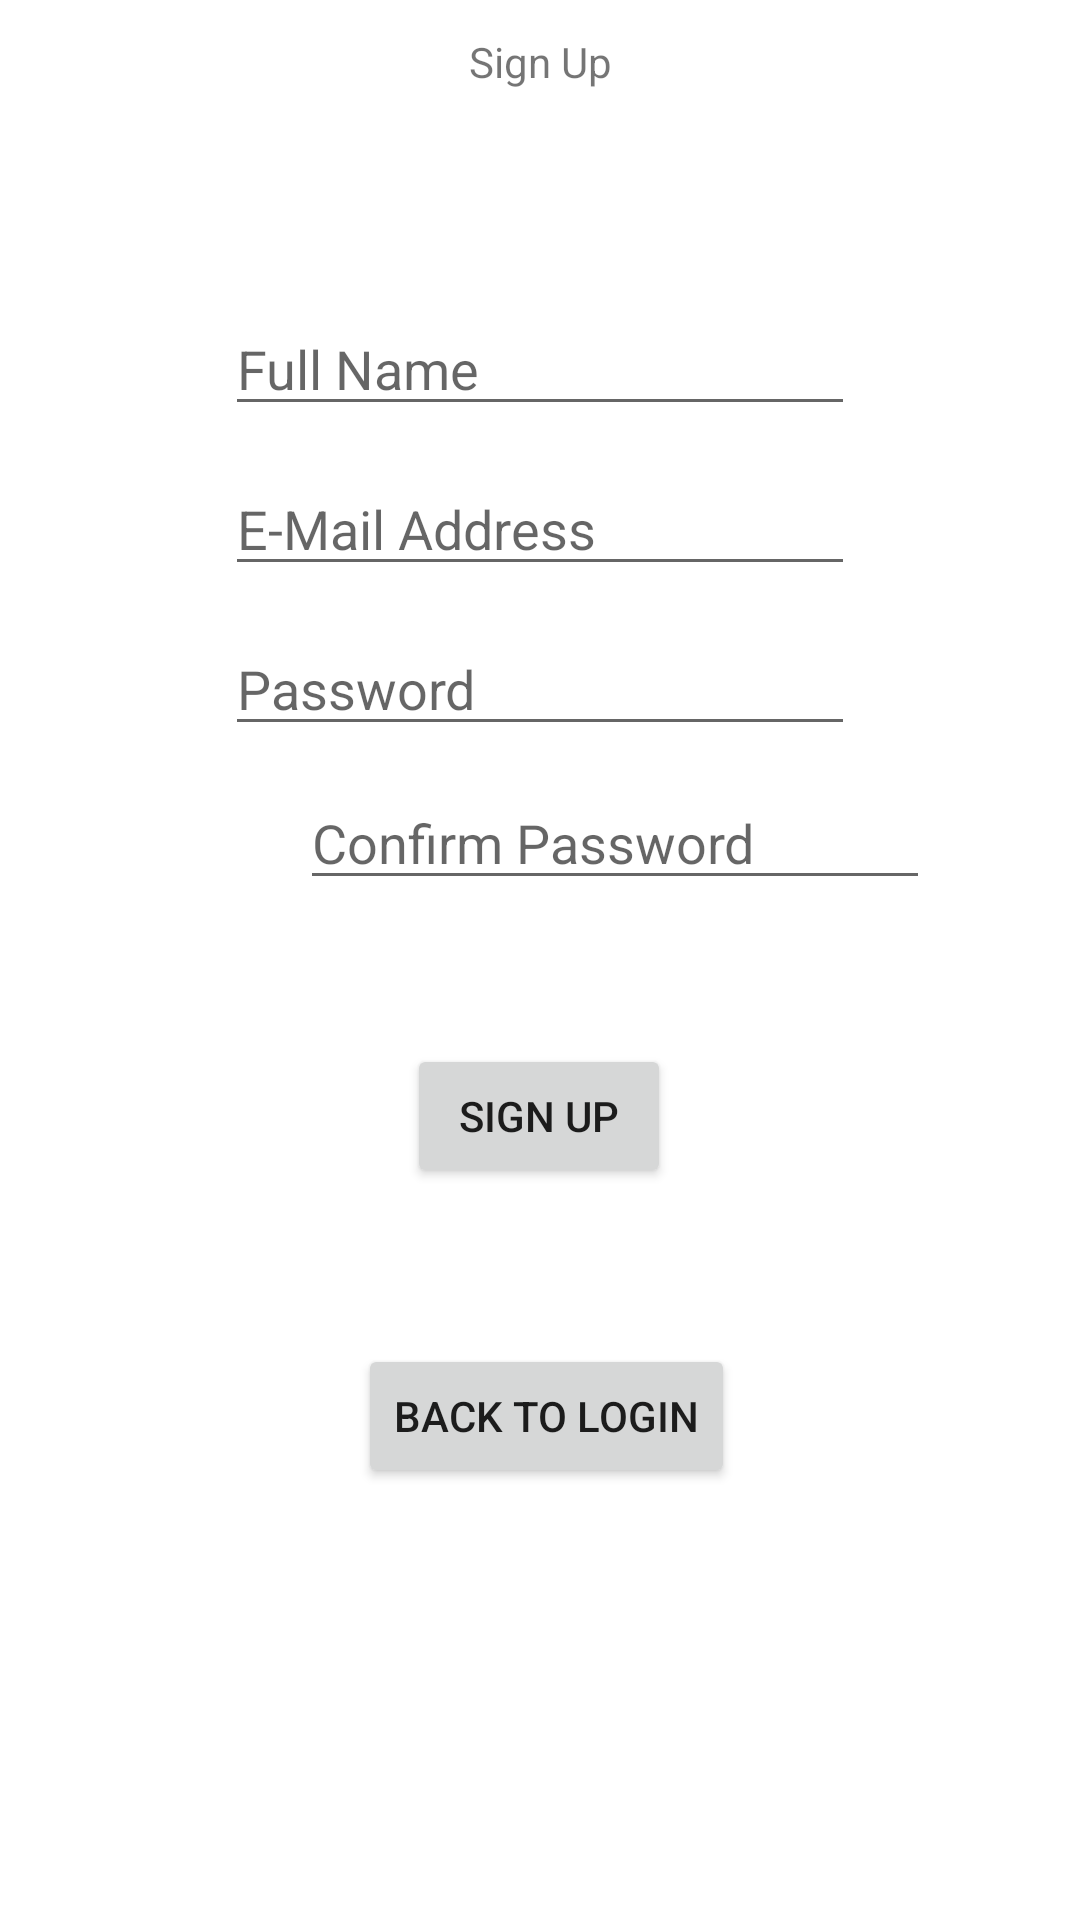

The Android layout XML behind this screen, and the referenced resources:
<!-- AndroidManifest.xml: application theme Theme.NyteSafeV0 -->
<!-- res/layout/activity_sign_up.xml -->
<?xml version="1.0" encoding="utf-8"?>
<androidx.constraintlayout.widget.ConstraintLayout xmlns:android="http://schemas.android.com/apk/res/android"
    xmlns:app="http://schemas.android.com/apk/res-auto"
    xmlns:tools="http://schemas.android.com/tools"
    android:layout_width="match_parent"
    android:layout_height="match_parent"
    tools:context=".SignUp">

    <Button
        android:id="@+id/buttonSignUp"
        android:layout_width="wrap_content"
        android:layout_height="wrap_content"
        android:layout_marginStart="158dp"
        android:layout_marginEnd="159dp"
        android:layout_marginBottom="244dp"
        android:text="Sign Up"
        app:layout_constraintBottom_toBottomOf="parent"
        app:layout_constraintEnd_toEndOf="parent"
        app:layout_constraintStart_toStartOf="parent" />

    <Button
        android:id="@+id/buttonBackToLogin"
        android:layout_width="wrap_content"
        android:layout_height="wrap_content"
        android:layout_marginBottom="144dp"
        android:text="Back to Login"
        app:layout_constraintBottom_toBottomOf="parent"
        app:layout_constraintEnd_toEndOf="parent"
        app:layout_constraintHorizontal_bias="0.509"
        app:layout_constraintStart_toStartOf="parent" />

    <EditText
        android:id="@+id/editTextSignUpEmail"
        android:layout_width="wrap_content"
        android:layout_height="wrap_content"
        android:layout_marginStart="100dp"
        android:layout_marginEnd="100dp"
        android:layout_marginBottom="12dp"
        android:ems="10"
        android:hint="E-Mail Address"
        android:inputType="textEmailAddress"
        app:layout_constraintBottom_toTopOf="@+id/editTextSignUpPassword"
        app:layout_constraintEnd_toEndOf="parent"
        app:layout_constraintStart_toStartOf="parent" />

    <TextView
        android:id="@+id/textViewSignUpTitle"
        android:layout_width="wrap_content"
        android:layout_height="wrap_content"
        android:layout_marginStart="177dp"
        android:layout_marginEnd="177dp"
        android:layout_marginBottom="124dp"
        android:text="Sign Up"
        app:layout_constraintBottom_toTopOf="@+id/editTextSignUpEmail"
        app:layout_constraintEnd_toEndOf="parent"
        app:layout_constraintStart_toStartOf="parent" />

    <EditText
        android:id="@+id/editTextSignUpName"
        android:layout_width="wrap_content"
        android:layout_height="wrap_content"
        android:layout_marginStart="100dp"
        android:layout_marginEnd="100dp"
        android:layout_marginBottom="12dp"
        android:ems="10"
        android:hint="Full Name"
        android:inputType="textPersonName"
        app:layout_constraintBottom_toTopOf="@+id/editTextSignUpEmail"
        app:layout_constraintEnd_toEndOf="parent"
        app:layout_constraintStart_toStartOf="parent" />

    <EditText
        android:id="@+id/editTextSignUpPassword"
        android:layout_width="wrap_content"
        android:layout_height="wrap_content"
        android:layout_marginStart="100dp"
        android:layout_marginEnd="100dp"
        android:layout_marginBottom="10dp"
        android:ems="10"
        android:hint="Password"
        android:inputType="textPassword"
        app:layout_constraintBottom_toTopOf="@+id/editTextSignUpConfirmPassword"
        app:layout_constraintEnd_toEndOf="parent"
        app:layout_constraintStart_toStartOf="parent" />

    <EditText
        android:id="@+id/editTextSignUpConfirmPassword"
        android:layout_width="wrap_content"
        android:layout_height="wrap_content"
        android:layout_marginStart="100dp"
        android:layout_marginEnd="100dp"
        android:layout_marginBottom="48dp"
        android:ems="10"
        android:hint="Confirm Password"
        android:inputType="textPassword"
        app:layout_constraintBottom_toTopOf="@+id/buttonSignUp"
        app:layout_constraintEnd_toEndOf="parent"
        app:layout_constraintHorizontal_bias="0.0"
        app:layout_constraintStart_toStartOf="parent" />
</androidx.constraintlayout.widget.ConstraintLayout>
<!-- resources referenced by this layout -->
<resources>
  <style name="Theme.NyteSafeV0" parent="Theme.MaterialComponents.DayNight.NoActionBar">
          
          <item name="colorPrimary">@color/purple_500</item>
          <item name="colorPrimaryVariant">@color/purple_700</item>
          <item name="colorOnPrimary">@color/white</item>
          
          <item name="colorSecondary">@color/teal_200</item>
          <item name="colorSecondaryVariant">@color/teal_700</item>
          <item name="colorOnSecondary">@color/black</item>
          
          <item name="android:statusBarColor">?attr/colorPrimaryVariant</item>
          
      </style>
  <color name="purple_500">#01579B</color>
  <color name="purple_700">#01579B</color>
  <color name="white">#FFFFFFFF</color>
  <color name="teal_200">#FFCC01</color>
  <color name="teal_700">#FFCC01</color>
  <color name="black">#FF000000</color>
</resources>
